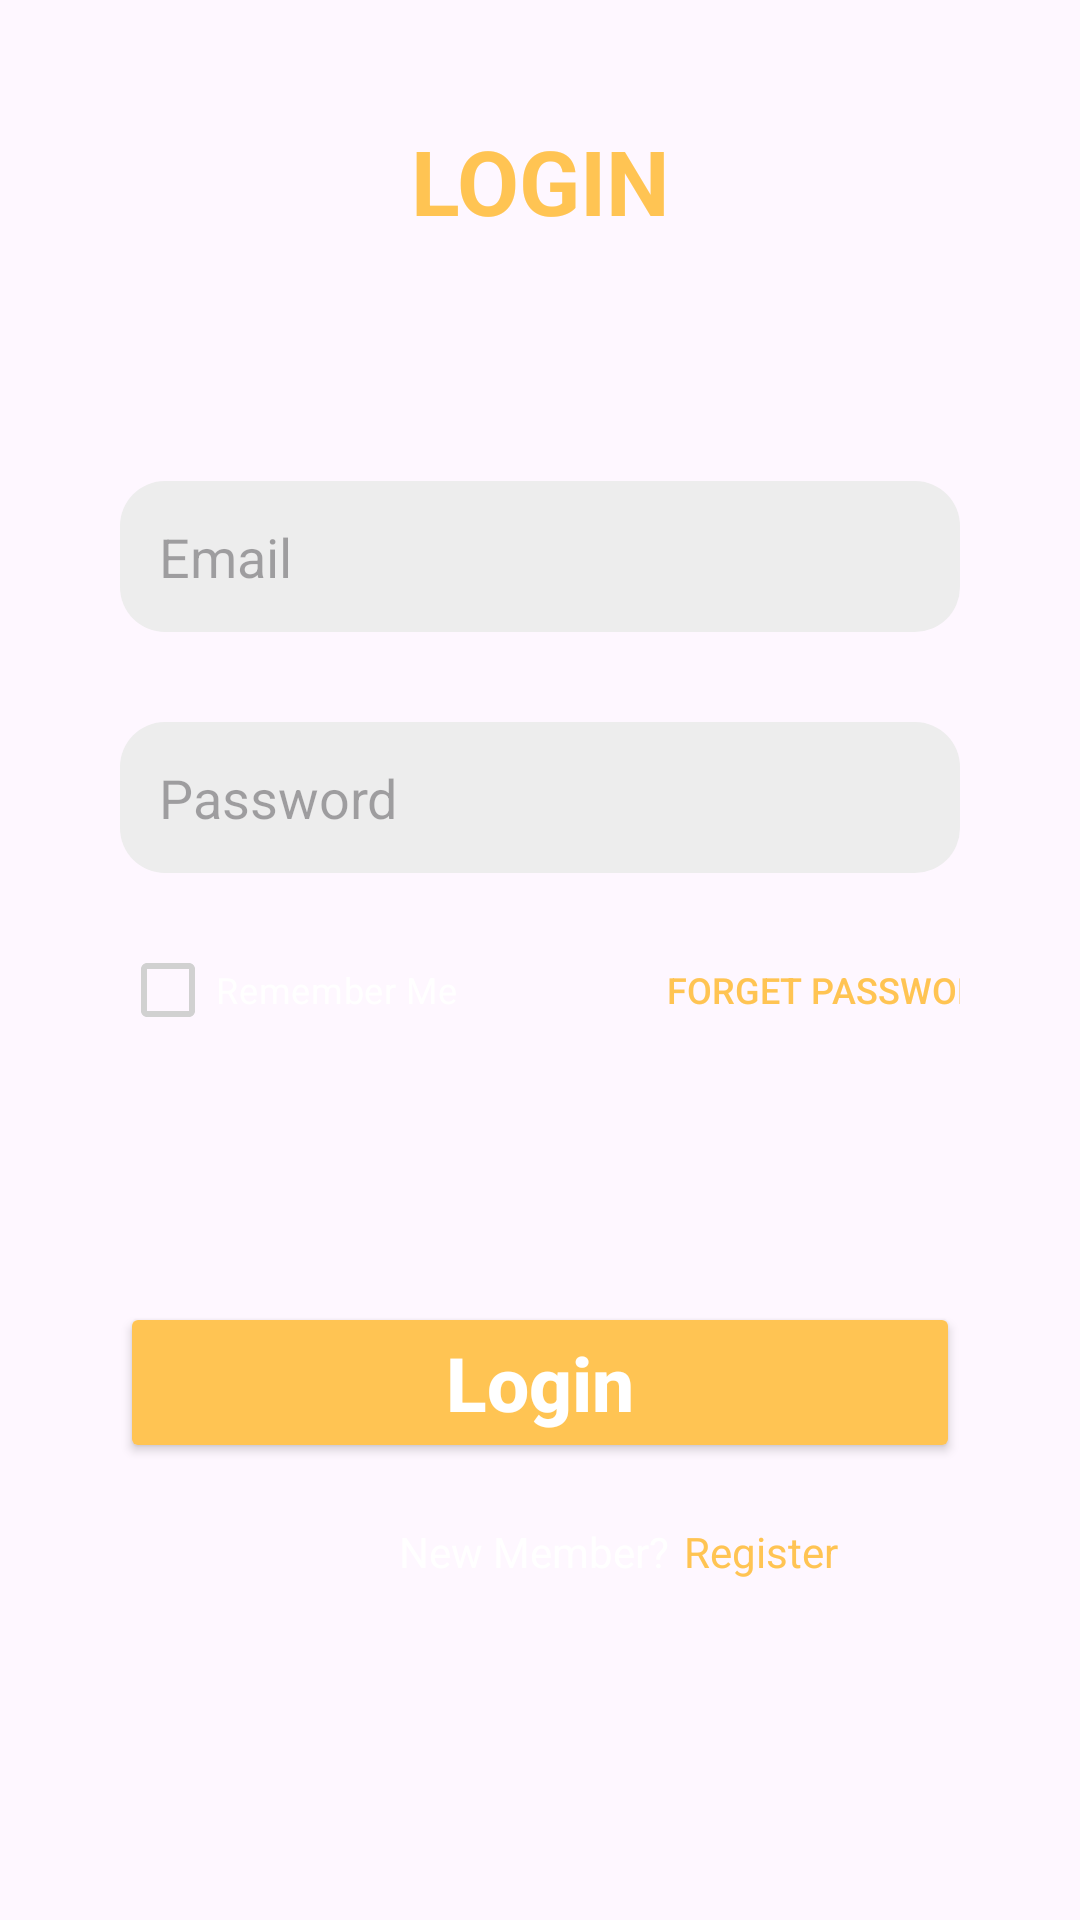

Reconstruct the res/layout file that produces this screen, plus the resources it refers to.
<!-- AndroidManifest.xml: application theme Theme.ProjectUAS_PAPB -->
<!-- res/layout/fragment_login.xml -->
<?xml version="1.0" encoding="utf-8"?>
<FrameLayout xmlns:android="http://schemas.android.com/apk/res/android"
    xmlns:tools="http://schemas.android.com/tools"
    android:layout_width="match_parent"
    android:layout_height="match_parent"
    xmlns:app="http://schemas.android.com/apk/res-auto"
    tools:context=".LoginFragment">

    <RelativeLayout
        android:layout_width="match_parent"
        android:layout_height="match_parent"
        android:layout_margin="40dp">

        
        <TextView
            android:id="@+id/title"
            android:layout_width="match_parent"
            android:layout_height="wrap_content"
            android:text="LOGIN"
            android:textStyle="bold"
            android:gravity="center"
            android:textSize="30dp"
            android:textColor="#FFC453">
        </TextView>

        <com.google.android.material.textfield.TextInputEditText
            android:id="@+id/addEmailLogin"
            android:layout_width="match_parent"
            android:layout_height="wrap_content"
            android:hint="Email"
            android:paddingStart="40dp"
            android:padding="13dp"
            android:background="@drawable/bg"
            android:layout_below="@+id/title"
            android:layout_marginTop="80dp"/>

        <com.google.android.material.textfield.TextInputEditText
            android:id="@+id/addPasswordLogin"
            android:layout_width="match_parent"
            android:layout_height="wrap_content"
            android:hint="Password"
            android:paddingStart="40dp"
            android:padding="13dp"
            android:background="@drawable/bg"
            android:layout_below="@+id/addEmailLogin"
            android:layout_marginTop="30dp"
            android:inputType="textPassword"/>

        <com.google.android.material.checkbox.MaterialCheckBox
            android:id="@+id/CheckBoxRemember"
            android:layout_width="wrap_content"
            android:layout_height="wrap_content"
            android:text="Remember Me"
            android:textSize="12dp"
            app:buttonTint="#D1D1D1"
            android:textColor="@color/white"
            android:layout_below="@+id/addPasswordLogin"
            android:layout_marginTop="15dp">
        </com.google.android.material.checkbox.MaterialCheckBox>

        <Button
            android:id="@+id/forgetButton"
            android:layout_width="wrap_content"
            android:layout_height="wrap_content"
            android:layout_below="@+id/addPasswordLogin"
            android:layout_alignParentEnd="true"
            android:text="Forget Password"
            android:textSize="12dp"
            android:textColor="#FFC453"
            android:background="@android:color/transparent"
            android:layout_marginTop="15dp"
            android:layout_marginEnd="-15dp">
        </Button>

        <android.widget.Button
            android:id="@+id/tombolLogin"
            android:layout_width="match_parent"
            android:layout_height="wrap_content"
            android:layout_below="@id/CheckBoxRemember"
            android:layout_marginTop="80dp"
            android:text="Login"
            android:backgroundTint="#FFC453"
            android:textAllCaps="false"
            android:textColor="@color/white"
            android:textSize="25dp"
            android:textStyle="bold">
        </android.widget.Button>

        <TextView
            android:id="@+id/newMember"
            android:layout_width="wrap_content"
            android:layout_height="wrap_content"
            android:text="New Member?"
            android:layout_below="@+id/tombolLogin"
            android:layout_marginTop="20dp"
            android:layout_marginStart="93dp"
            android:textColor="@color/white">
        </TextView>

        <TextView
            android:id="@+id/clickableRegister"
            android:layout_width="wrap_content"
            android:layout_height="wrap_content"
            android:text="Register"
            android:textColor="#FFC453"
            android:clickable="true"
            android:onClick="onTextClick"
            android:layout_below="@+id/tombolLogin"
            android:layout_marginTop="20dp"
            android:layout_toEndOf="@+id/newMember"
            android:layout_marginLeft="5dp"/>

    </RelativeLayout>

</FrameLayout>
<!-- resources referenced by this layout -->
<resources>
  <!-- drawable bg (drawable) -->
  <?xml version="1.0" encoding="utf-8"?>
  <shape xmlns:android="http://schemas.android.com/apk/res/android">
      <solid android:color="#EDEDED"/>
      <corners android:radius="15dp" />
  </shape>
  <style name="Theme.ProjectUAS_PAPB" parent="Base.Theme.ProjectUAS_PAPB" />
  <style name="Base.Theme.ProjectUAS_PAPB" parent="Theme.Material3.DayNight.NoActionBar">
          
          
      </style>
  <!-- not gathered from this repository: default colours our renderer supplied (Android Studio template values) -->
  <color name="white">#FFFFFFFF</color>
</resources>
